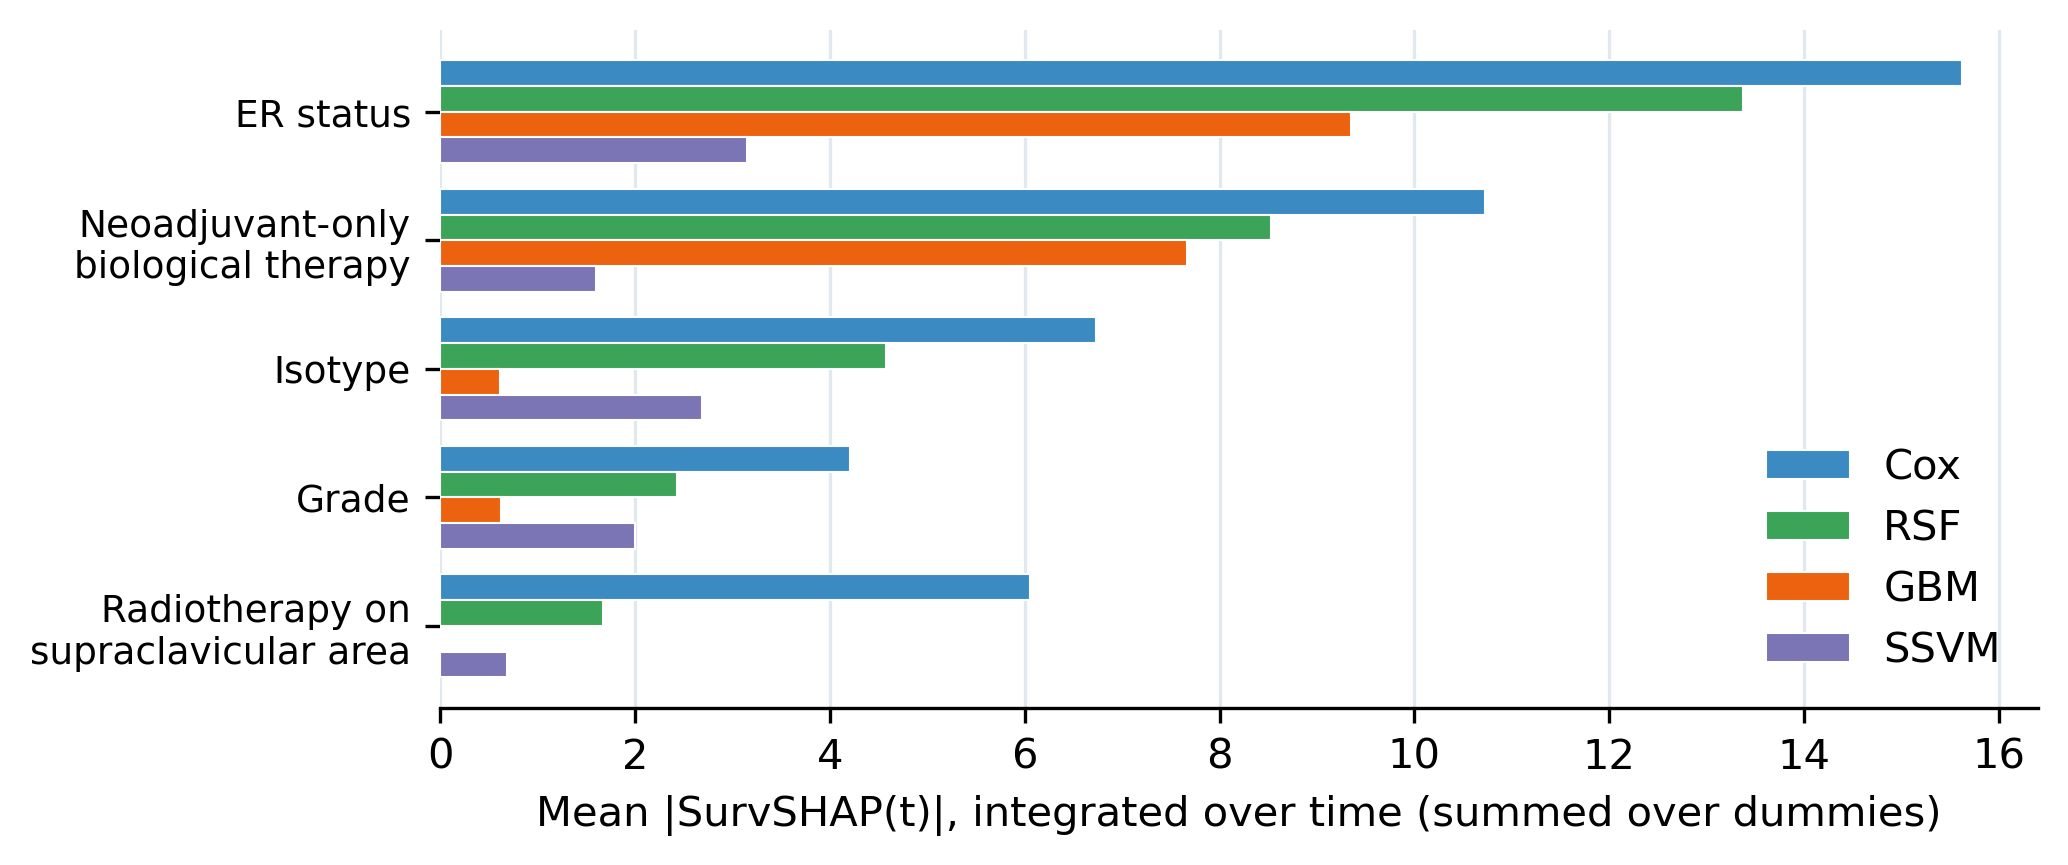

The table this chart was drawn from, first rows:
source_variable, Cox, RSF, GBM, SSVM
ER status, 15.62, 13.37, 9.354, 3.145
Neoadjuvant-only biological therapy, 10.72, 8.527, 7.667, 1.605
Isotype, 6.729, 4.571, 0.618, 2.687
Grade, 4.205, 2.434, 0.6264, 1.998
Radiotherapy on supraclavicular area, 6.051, 1.675, 0.01619, 0.6847
Age, 0.0, 4.242, 0.0, 0.3471
Total administered dose, 2.117, 1.43, 0.0, 0.6257
Treatment in association with chemothera…, 1.202, 0.2749, 0.0, 1.267
Her2 overexpression, 0.0, 0.8375, 0.0, 1.813
Side location of the lesion, 1.257, 0.7255, 0.0, 0.4921
Progesterone receptor status at CB, 0.0, 1.751, 0.0, 0.7162
Ki67 positive cells (%) at CB, 0.0, 1.507, 0.4655, 0.241
Adjuvant therapy using biological drugs, 1.473, 0.1216, 0.0, 0.4687
State (if hormone therapy prescribed), 0.0, 1.407, 0.0, 0.6303
N (Regional nodes affected)_0.0, , 0.8708, 0.0, 0.388
Conventional RT fraction, 0.0, 1.422, 0.0, 0.042
Diagnostic panel missingness pattern_mis…, 0.0, 0.9159, 0.0, 0.0667
N (Regional nodes affected)_1.0, 0.0, 0.8548, 0.0, 0.12
Chemotherapy performed, 0.0, 0.5121, 0.0, 0.3417
Radiotherapy on chest wall, 0.2678, 0.1972, 0.0, 0.2548
Diagnostic panel missingness pattern_com…, , 0.15, 0.0, 0.1773
Adjuvant chemotherapy, 0.0, 0.3805, 0.0, 0.04639
Type of invasion at CB, 0.0, 0.2109, 0.0, 0.2022
Diagnostic panel missingness pattern_mis…, 0.0, 0.1228, 0.0, 0.09834
Boost dose administered, 0.0, 0.1411, 0.0, 0.0202
N (Regional nodes affected)_23.0, 0.0, 0.08926, 0.0, 0.07074
Radiotherapy on internal mammary chain, 0.0, 0.0, 0.0, 0.05038
